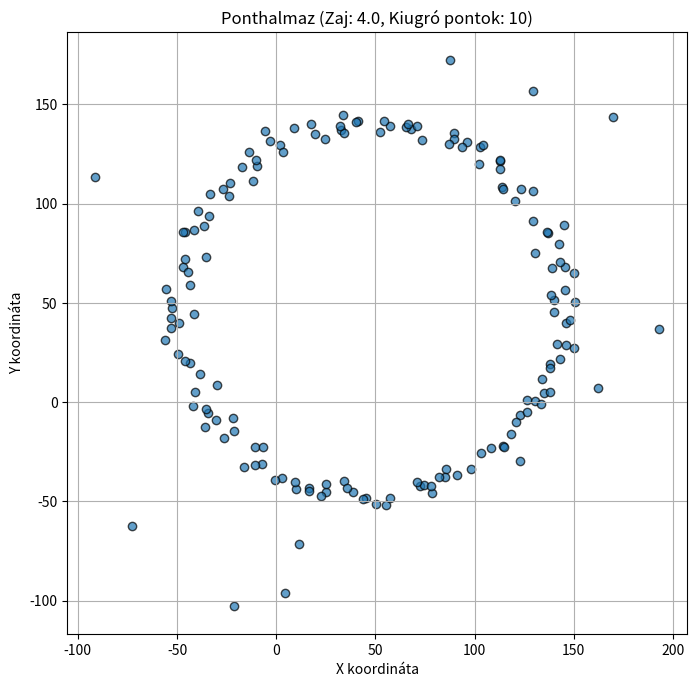

Here is the Python script that generated this plot:
import numpy as np
import matplotlib.pyplot as plt

def generate_point_cloud(
    center=(0, 0),
    radius=100,
    num_points=100,
    shape_error=0.1,
    random_noise=5.0,
    num_outliers=5,
    outlier_range_factor=1.5
):
    """
    Hibákkal terhelt 2D ponthalmazt generál egy kör alapján.

    Args:
        center (tuple): Az alap kör (x, y) középpontja.
        radius (float): Az alap kör sugara.
        num_points (int): A fő ponthalmazban lévő pontok száma.
        shape_error (float): Alakhiba tényező. 0 esetén tökéletes kör,
                             nagyobb értékek ellipszis-szerűbb alakot eredményeznek.
        random_noise (float): A pontokhoz adott Gauss-zaj szórása.
        num_outliers (int): A generálandó kiugró pontok száma.
        outlier_range_factor (float): Meghatározza, milyen messze lehetnek a kiugró pontok.
                                      A tartomány `radius`-tól `radius * outlier_range_factor`-ig terjed.

    Returns:
        np.ndarray: Egy (num_points + num_outliers, 2) alakú numpy tömb, ami a pontokat tartalmazza.
    """
    cx, cy = center
    
    # 1. Alap pontok generálása egy körön
    angles = np.linspace(0, 2 * np.pi, num_points)
    x_base = cx + radius * np.cos(angles)
    y_base = cy + radius * np.sin(angles)

    # 2. Alakhiba hozzáadása (enyhén ellipszis-szerűvé téve)
    x_distorted = x_base * (1 + np.random.uniform(-shape_error, shape_error))
    y_distorted = y_base * (1 + np.random.uniform(-shape_error, shape_error))

    # 3. Véletlen zaj hozzáadása
    noise_x = np.random.normal(0, random_noise, num_points)
    noise_y = np.random.normal(0, random_noise, num_points)
    x_noisy = x_distorted + noise_x
    y_noisy = y_distorted + noise_y
    
    main_points = np.vstack((x_noisy, y_noisy)).T

    # 4. Kiugró pontok generálása
    outlier_points = np.array([])
    if num_outliers > 0:
        outlier_angles = np.random.uniform(0, 2 * np.pi, num_outliers)
        outlier_radii = np.random.uniform(radius, radius * outlier_range_factor, num_outliers)
        
        outlier_x = cx + outlier_radii * np.cos(outlier_angles)
        outlier_y = cy + outlier_radii * np.sin(outlier_angles)
        outlier_points = np.vstack((outlier_x, outlier_y)).T

    # 5. Fő pontok és kiugró pontok egyesítése
    if outlier_points.any():
        points = np.concatenate([main_points, outlier_points])
    else:
        points = main_points
        
    np.random.shuffle(points) # Pontok megkeverése
    
    return points

def visualize_point_cloud(points, title="Generált ponthalmaz", save_path=None):
    """
    Megjeleníti a ponthalmazt egy pontdiagram segítségével.

    Args:
        points (np.ndarray): A megjelenítendő pontokat tartalmazó tömb.
        title (str): A diagram címe.
        save_path (str, optional): Ha meg van adva, a diagramot elmenti a megadott útvonalra.
    """
    plt.figure(figsize=(8, 8))
    plt.scatter(points[:, 0], points[:, 1], alpha=0.7, edgecolors='k')
    plt.title(title)
    plt.xlabel("X koordináta")
    plt.ylabel("Y koordináta")
    plt.gca().set_aspect('equal', adjustable='box')
    plt.grid(True)
    
    if save_path:
        plt.savefig(save_path)
        print(f"A diagram elmentve: {save_path}")
        
    plt.show()

if __name__ == '__main__':
    # --- Paraméterek a pontgeneráláshoz ---
    params = {
        "center": (50, 50),
        "radius": 100,
        "num_points": 150,
        "shape_error": 0.15,
        "random_noise": 4.0,
        "num_outliers": 10,
        "outlier_range_factor": 1.8
    }

    # Pontok generálása
    generated_points = generate_point_cloud(**params)
    
    print(f"Legenerált pontok száma: {len(generated_points)}.")
    print("Első 5 pont:\n", generated_points[:5])

    # Pontok megjelenítése
    visualize_point_cloud(
        generated_points,
        title=f"Ponthalmaz (Zaj: {params['random_noise']}, Kiugró pontok: {params['num_outliers']})"
    )

    # Opcionálisan a pontok mentése fájlba későbbi felhasználásra
    # np.savetxt("data/generated_points.csv", generated_points, delimiter=",")
    # print("Pontok elmentve: data/generated_points.csv")
